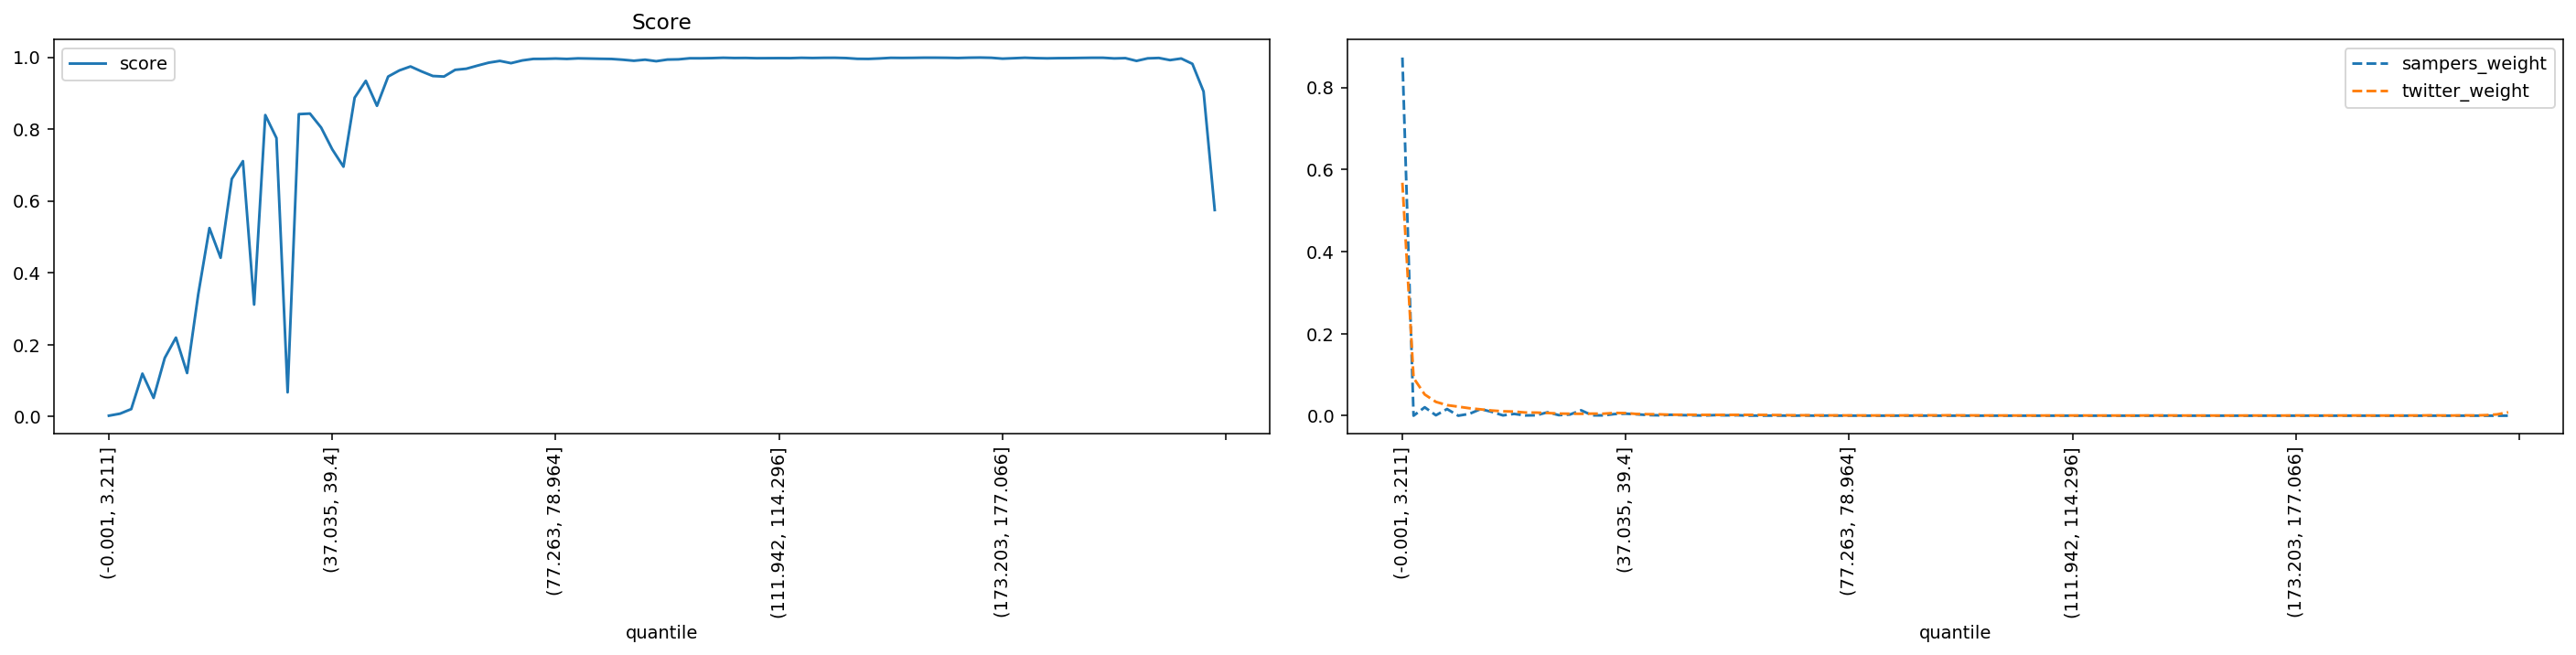

Source data for this figure (header and first rows):
quantile, score, sampers_weight, twitter_weight
(-0.001, 3.211], 0.002175, 0.8727, 0.5676
(3.211, 5.192], 0.007874, 0.0, 0.09206
(5.192, 6.939], 0.02059, 0.0205, 0.05166
(6.939, 8.647], 0.1192, 0.001034, 0.03368
(8.647, 10.313], 0.05166, 0.01624, 0.02573
(10.313, 11.904], 0.1629, 0.0, 0.02202
(11.904, 13.467], 0.2196, 0.004532, 0.01818
(13.467, 15.011], 0.1209, 0.01608, 0.01548
(15.011, 16.559], 0.3406, 0.009437, 0.01262
(16.559, 18.16], 0.5245, 0.0007974, 0.01074
(18.16, 19.809], 0.4418, 0.004361, 0.01006
(19.809, 21.501], 0.6611, 0.000657, 0.007803
(21.501, 23.229], 0.7108, 0.001086, 0.007526
(23.229, 24.979], 0.3115, 0.00835, 0.006615
(24.979, 26.776], 0.839, 0.001389, 0.005094
(26.776, 28.569], 0.7752, 0.002871, 0.004849
(28.569, 30.431], 0.06722, 0.01318, 0.004592
(30.431, 32.517], 0.8416, 0.0008832, 0.00502
(32.517, 34.741], 0.8432, 0.0007663, 0.00487
(34.741, 37.035], 0.8043, 0.004025, 0.00676
(37.035, 39.4], 0.7434, 0.004895, 0.006328
(39.4, 41.811], 0.6954, 0.003349, 0.004126
(41.811, 44.358], 0.8875, 0.001503, 0.003639
(44.358, 46.832], 0.9343, 0.0009049, 0.003324
(46.832, 49.227], 0.8648, 0.002237, 0.002348
(49.227, 51.555], 0.9462, 0.001362, 0.002336
(51.555, 53.764], 0.9633, 0.000844, 0.002289
(53.764, 55.987], 0.9744, 0.0004588, 0.001972
(55.987, 58.084], 0.9604, 0.001436, 0.0019
(58.084, 60.03], 0.9478, 0.000841, 0.001992
(60.03, 61.847], 0.9463, 0.001111, 0.002032
(61.847, 63.57], 0.9649, 0.0001795, 0.002034
(63.57, 65.258], 0.9681, 0.0002219, 0.001948
(65.258, 66.947], 0.9767, 0.0002331, 0.001717
(66.947, 68.708], 0.9849, 0.0002437, 0.001377
(68.708, 70.5], 0.9898, 5.381850234784193e-05, 0.001041
(70.5, 72.284], 0.9835, 0.0004255, 0.001062
(72.284, 73.955], 0.9911, 7.336889189468245e-06, 0.0009258
(73.955, 75.584], 0.9954, 0.0002344, 0.0008058
(75.584, 77.263], 0.9955, 0.0001313, 0.0007176
(77.263, 78.964], 0.9964, 0.0001221, 0.00068
(78.964, 80.601], 0.9953, 3.852725508543501e-06, 0.0006472
(80.601, 82.152], 0.9969, 4.293822580388002e-05, 0.0005699
(82.152, 83.605], 0.9963, 3.9906292087110274e-07, 0.0005888
(83.605, 84.996], 0.9957, 1.8570826461272266e-06, 0.0006403
(84.996, 86.337], 0.9952, 0.0001442, 0.0007117
(86.337, 87.635], 0.9931, 3.0723229114425446e-06, 0.0008039
(87.635, 88.948], 0.9903, 2.6574286357023106e-05, 0.0009922
(88.948, 90.32], 0.9932, 5.998416274055537e-06, 0.0008197
(90.32, 91.756], 0.989, 1.898482848720779e-06, 0.001029
(91.756, 93.329], 0.9935, 3.8620988232961364e-05, 0.0008227
(93.329, 95.065], 0.9942, 2.00129253342515e-05, 0.0007553
(95.065, 96.929], 0.9972, 3.1408561988658388e-06, 0.0005194
(96.929, 98.827], 0.9971, 2.3327250783380392e-05, 0.0005452
(98.827, 100.812], 0.9976, 1.0425565473542326e-05, 0.0004847
(100.812, 102.885], 0.9986, 1.4501712297351206e-05, 0.0003806
(102.885, 105.005], 0.9979, 1.265725077006426e-06, 0.0004411
(105.005, 107.241], 0.9981, 2.645343593217609e-06, 0.0004133
(107.241, 109.566], 0.9973, 1.3861312099494771e-06, 0.0005006
(109.566, 111.942], 0.9975, 5.511153506493787e-07, 0.0004896
... 40 more rows
